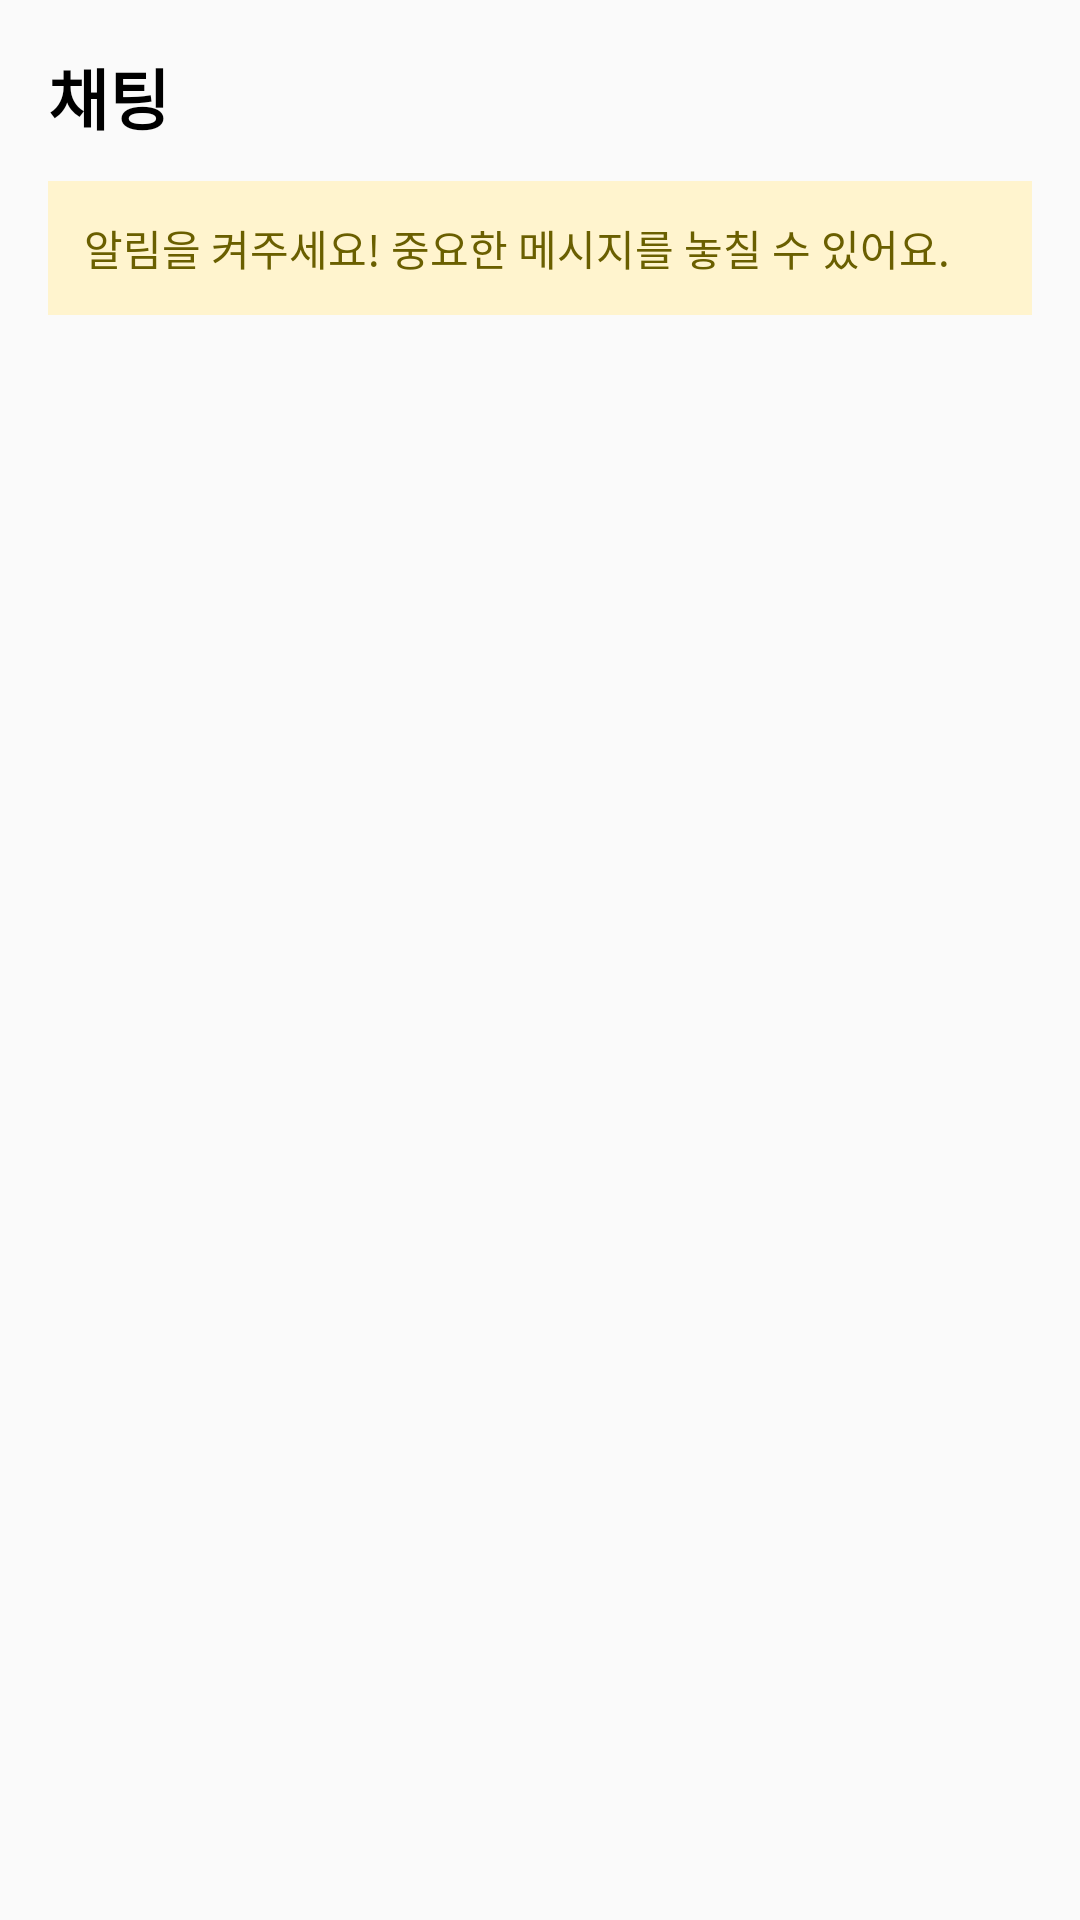

Here is an Android app screen rendered from its layout file. Give the layout XML and the strings, colors and styles it references.
<!-- AndroidManifest.xml: application theme Theme.Campuslinkandroid -->
<!-- res/layout/fragment_chat_list.xml -->
<?xml version="1.0" encoding="utf-8"?>
<androidx.constraintlayout.widget.ConstraintLayout xmlns:android="http://schemas.android.com/apk/res/android"
    xmlns:app="http://schemas.android.com/apk/res-auto"
    android:layout_width="match_parent"
    android:layout_height="match_parent"
    android:padding="16dp">

    
    <TextView
        android:id="@+id/tvTitleChat"
        android:layout_width="wrap_content"
        android:layout_height="wrap_content"
        android:text="채팅"
        android:textSize="22sp"
        android:textStyle="bold"
        android:fontFamily="sans-serif-medium"
        android:textColor="#000000"
        app:layout_constraintTop_toTopOf="parent"
        app:layout_constraintStart_toStartOf="parent" />

    
    <TextView
        android:id="@+id/tvNotice"
        android:layout_width="0dp"
        android:layout_height="wrap_content"
        android:layout_marginTop="12dp"
        android:padding="12dp"
        android:text="알림을 켜주세요! 중요한 메시지를 놓칠 수 있어요."
        android:textColor="#6A5F00"
        android:textSize="14sp"
        android:background="#FFF4CE"
        android:fontFamily="sans-serif"
        app:layout_constraintTop_toBottomOf="@id/tvTitleChat"
        app:layout_constraintStart_toStartOf="parent"
        app:layout_constraintEnd_toEndOf="parent" />

    
    <TextView
        android:id="@+id/tvEmptyMessage"
        android:layout_width="wrap_content"
        android:layout_height="wrap_content"
        android:text="채팅방이 없습니다."
        android:textSize="16sp"
        android:textColor="#888888"
        android:visibility="gone"
        app:layout_constraintTop_toBottomOf="@id/tvNotice"
        app:layout_constraintBottom_toBottomOf="parent"
        app:layout_constraintStart_toStartOf="parent"
        app:layout_constraintEnd_toEndOf="parent" />

    
    <androidx.recyclerview.widget.RecyclerView
        android:id="@+id/rvChatList"
        android:layout_width="0dp"
        android:layout_height="0dp"
        android:visibility="gone"
        app:layout_constraintTop_toBottomOf="@id/tvNotice"
        app:layout_constraintBottom_toBottomOf="parent"
        app:layout_constraintStart_toStartOf="parent"
        app:layout_constraintEnd_toEndOf="parent" />

</androidx.constraintlayout.widget.ConstraintLayout>
<!-- resources referenced by this layout -->
<resources>
  <style name="Theme.Campuslinkandroid" parent="Theme.AppCompat.DayNight.NoActionBar">
          <item name="android:statusBarColor">@android:color/transparent</item>
      </style>
</resources>
